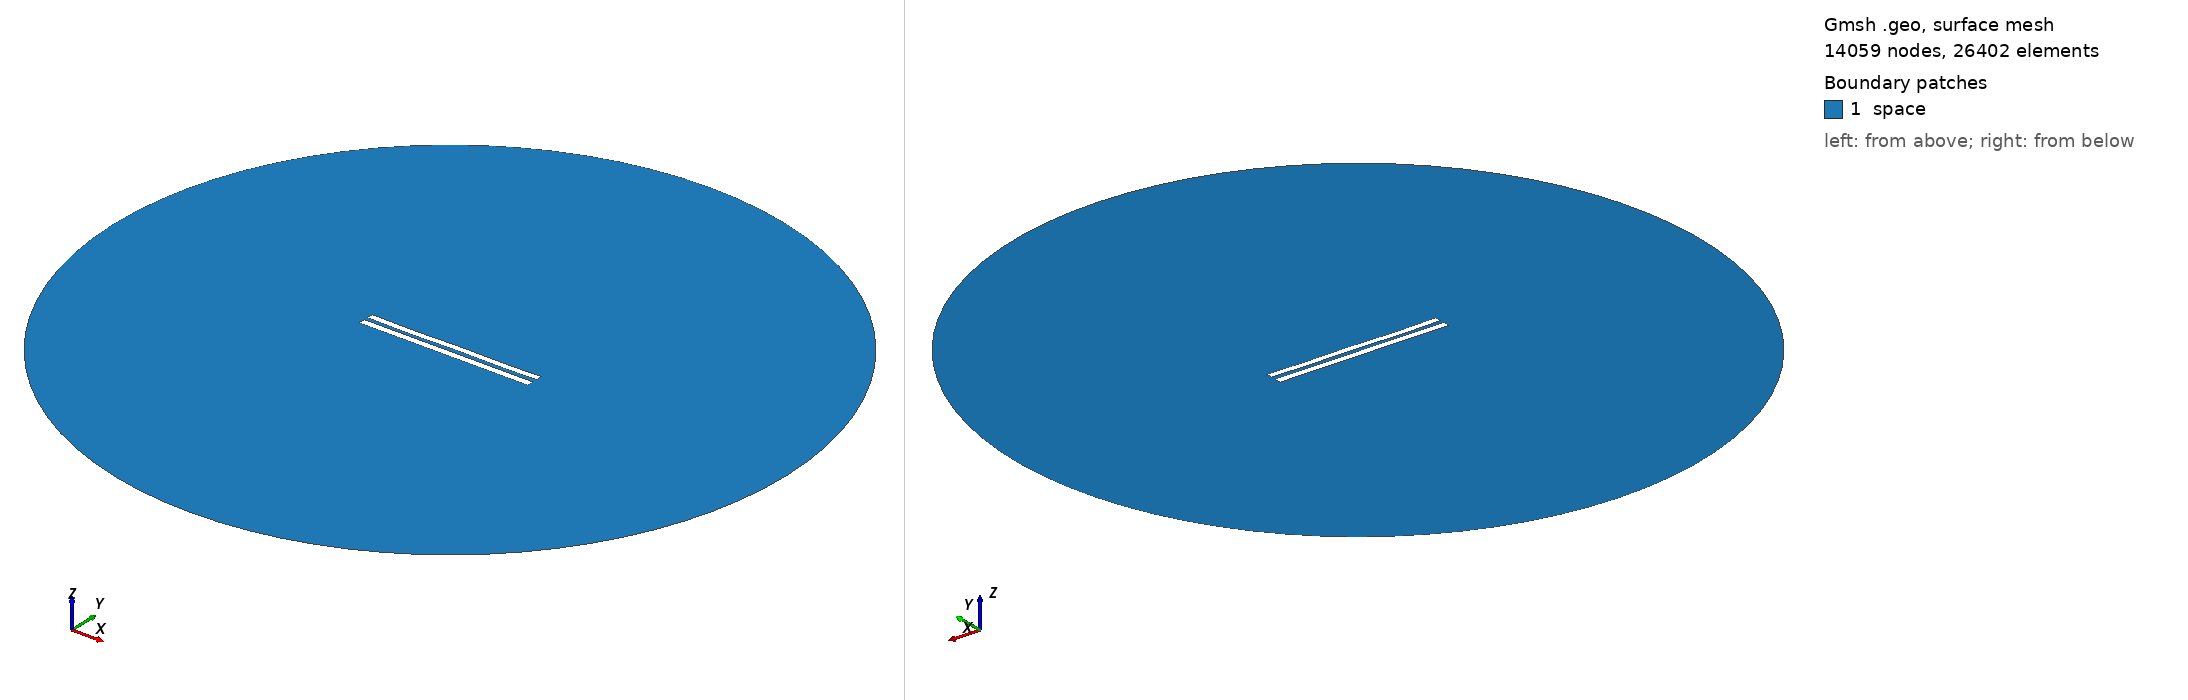

Gmsh geometry script, surface-meshed: 14059 nodes, 26402 surface elements. Boundary patches (legend numbers): 1 space. Left view from above one corner, right view from below the opposite corner. Legend entries are the model's physical surfaces. The drawing asked Gmsh for element sizes between 1% and 20% of the model's largest extent; the script's own settings can give other sizes.

=== 6031.geo (drawn) ===
//---------------------------------------
// Geometry kernel
//---------------------------------------

SetFactory("OpenCASCADE");



//---------------------------------------
// Parameters of the geometry
//---------------------------------------

// Overetch of the upper plate
overetch = 0.125;

// Distance between the plates
distance = 2.5;

// Discretization over the x axis (for the deformation)
nx = 50; 

// Length of the plate
L = 100 - overetch; 

// Number of modes
n = 4; 

// 1st mode coefficient
coeff(1) = 0.07499999999999998;
beta(1) = 0.596864 * 3.1415926535 / L;

// 2nd mode coefficient
coeff(2) = -0.075;
beta(2) = 1.49418 * 3.1415926535 / L;

// 3rd mode coefficient
coeff(3) = -0.075;
beta(3) = 2.50025 * 3.1415926535 / L;

// 4th mode coefficient
coeff(4) = -0.15;
beta(4) = 3.49999 * 3.1415926535 / L;



//---------------------------------------
// Upper plate (deformed rectangle)
//---------------------------------------

// Coordiantes of the upper plate
xmin = -50;
xmax = 50 - overetch;

// Height of the upper plate
yheight = 4 - 2 * overetch;

// Indexes of the points
UpperID[] = {};
LowerID[] = {};
LeftID[] = {};
RightID[] = {};

// Point index
p = 1;

// Horizontal edges
For i In {1:nx}
    x = xmin + (i-1)*(xmax - xmin)/(nx-1);

    y_bottom = distance / 2 + overetch;
    For j In {1:n}
        C = (Cosh(beta(j)*L) + Cos(beta(j)*L)) / (Sinh(beta(j)*L) + Sin(beta(j)*L));
        y_bottom  = y_bottom + coeff(j) * (Cosh(beta(j)*(x+50)) - Cos(beta(j)*(x+50)) - C * (Sinh(beta(j)*(x+50)) - Sin(beta(j)*(x+50))));
    EndFor

    y_top = y_bottom + yheight;

    Point(p) = {x, y_top, 0, 1.0};
    UpperID[i] = p;
    p = p + 1;

    Point(p) = {x, y_bottom, 0, 1.0};
    LowerID[i] = p;
    p = p + 1;
EndFor

// Create point lists
UpperPts[] = {}; LowerPts[] = {};
For i In {1:nx}
  UpperPts[] += {UpperID[i]};
  LowerPts[] += {LowerID[i]};
EndFor

// Build splines
Spline(1) = {UpperPts[]};
Spline(2) = {LowerPts[]};
Line(3) = {LowerPts[nx-1], UpperPts[nx-1]};
Line(4) = {LowerPts[0], UpperPts[0]};

// Build the plane surface
Curve Loop(1) = {2, 3, -1, -4};
Plane Surface(1) = {1};



//---------------------------------------
// Lower plate (rectangle)
//---------------------------------------

// Vertices
Point(1001) = {-50, -1, 0, 1.0};
Point(1002) = { 50, -1, 0, 1.0};
Point(1003) = { 50,  -5, 0, 1.0};
Point(1004) = {-50,  -5, 0, 1.0};

// Edges
Line(5) = {1001, 1002};
Line(6) = {1002, 1003};
Line(7) = {1003, 1004};
Line(8) = {1004, 1001};

// Plane surface
Line Loop(2) = {5, 6, 7, 8};
Plane Surface(2) = {2}; 



//---------------------------------------
// Outer (fictious) boundary
//---------------------------------------

// Points
Point(1005) = {0, 0, 0};       // Center
Point(1006) = {200, 0, 0};     // Start point
Point(1007) = {0, 200, 0};     // 90 degrees
Point(1008) = {-200, 0, 0};    // 180 degrees
Point(1009) = {0, -200, 0};    // 270 degrees

// Circle arcs (each needs start, center, end)
Circle(9) = {1006, 1005, 1007};
Circle(10) = {1007, 1005, 1008};
Circle(11) = {1008, 1005, 1009};
Circle(12) = {1009, 1005, 1006};

// Plane surface for the entire domain
Curve Loop(3) = {9, 10, 11, 12};
Surface(3) = {3};

// Subtract the plates from the whole domain to obtain the actual domain where we want to solve the equations
BooleanDifference{ Surface{3}; Delete; }{ Surface{1}; Surface{2}; Delete; }




//---------------------------------------
// Transfinite Lines/Curves
//---------------------------------------

// Set the number of points on the boundaries
r = 7;

// Plates
Transfinite Curve {1, 2} = 50*r Using Progression 1;
Transfinite Curve {3, 4} = 2*r Using Progression 1;
Transfinite Line {5, 7} = 50*r Using Progression 1;
Transfinite Line {6, 8} = 2*r Using Progression 1;

// Outer boundary
Transfinite Line {9, 10, 11, 12} = 20 Using Progression 1;



//---------------------------------------
// Physical groups
//---------------------------------------                

// Physical curves (boundaries)
Physical Line("force_segment", 10) = {2};
Physical Line("upper_plate", 11) = {1, 3, 4};
Physical Line("lower_plate", 12) = {5, 6, 7, 8};
Physical Line("boundary", 20) = {9, 10, 11, 12};

// Physical Surfaces
Physical Surface("space", 30) = {3};



//---------------------------------------
// 6. Generate the Mesh
//---------------------------------------

// 2D mesh generation
Mesh 2;
